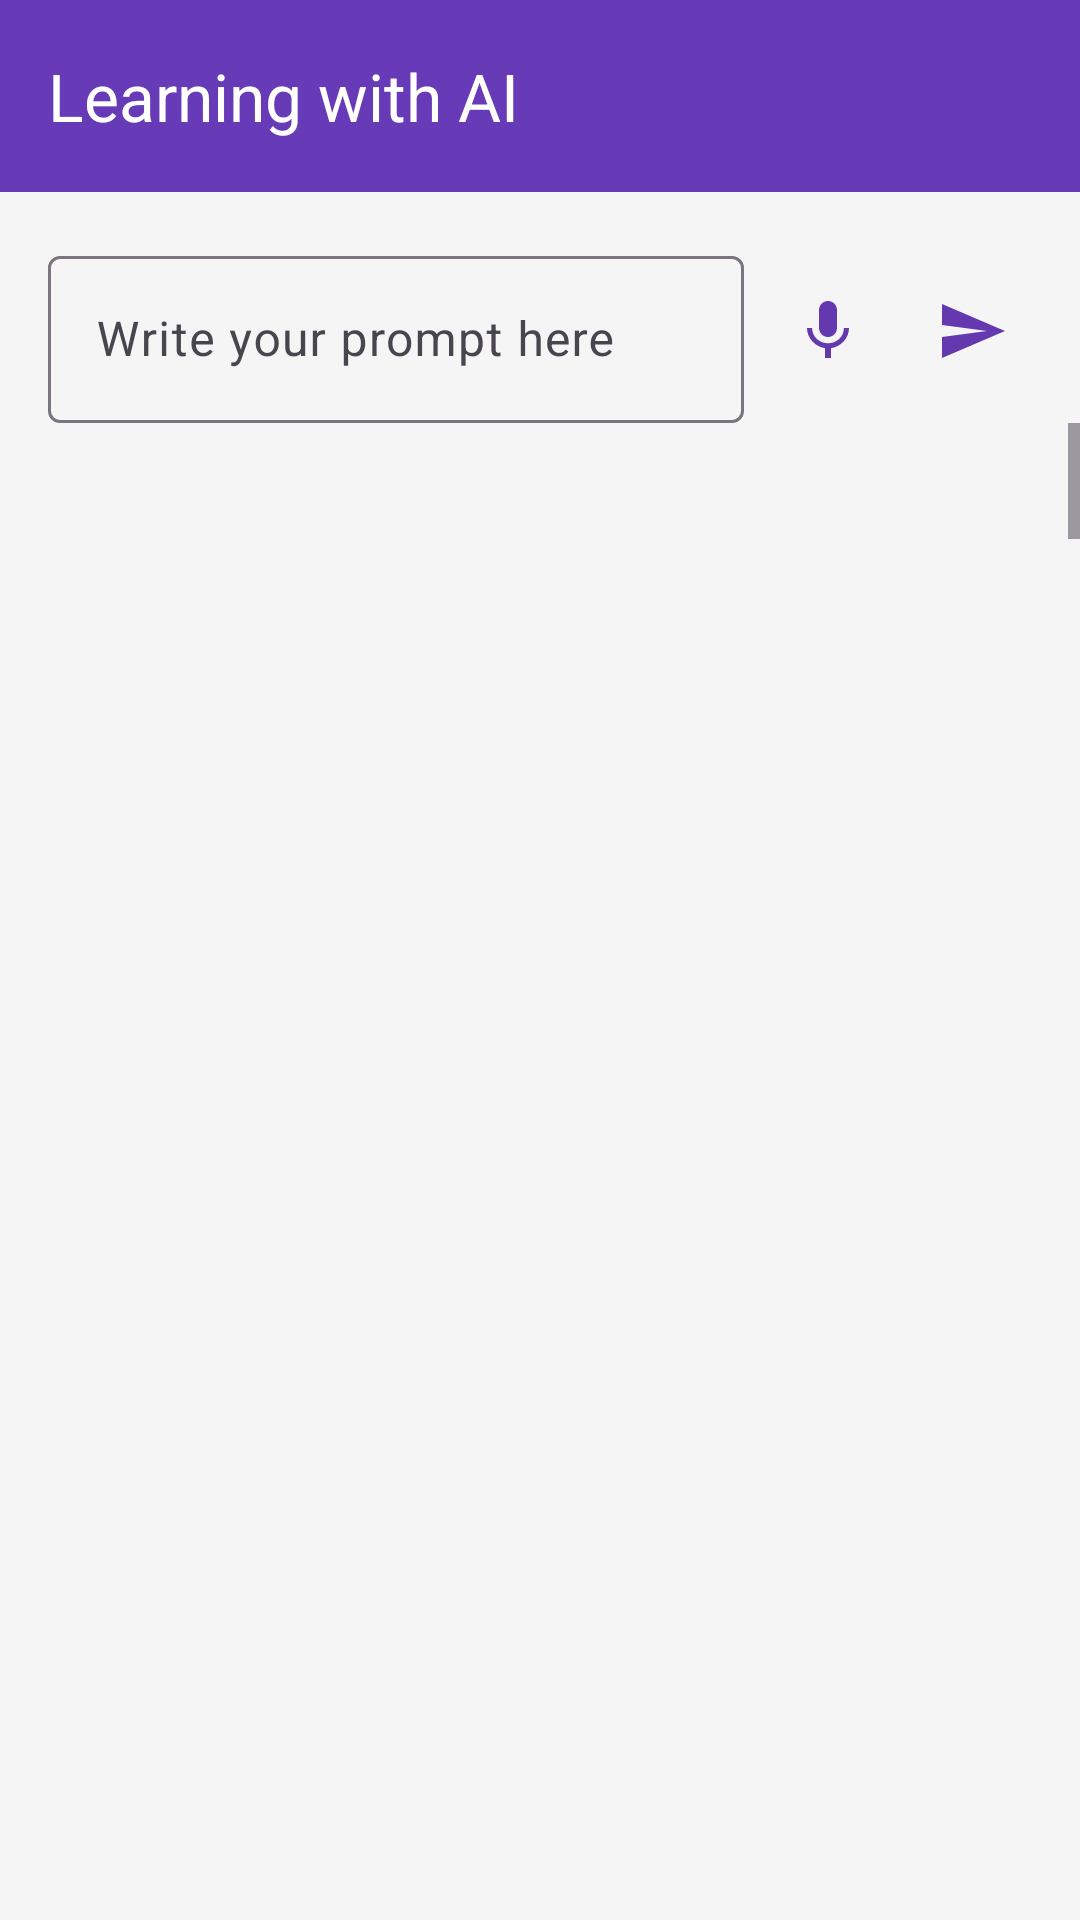

Reconstruct the res/layout file that produces this screen, plus the resources it refers to.
<!-- AndroidManifest.xml: application theme Theme.AyanLMS -->
<!-- res/layout/fragment_learn_with_a_i.xml -->
<?xml version="1.0" encoding="utf-8"?>
<androidx.constraintlayout.widget.ConstraintLayout xmlns:android="http://schemas.android.com/apk/res/android"
    xmlns:app="http://schemas.android.com/apk/res-auto"
    xmlns:tools="http://schemas.android.com/tools"
    android:layout_width="match_parent"
    android:layout_height="match_parent"
    android:background="@color/background"
    tools:context=".fragment.LearnWithAIFragment">

    <com.google.android.material.appbar.MaterialToolbar
        android:id="@+id/materialToolbar"
        android:layout_width="match_parent"
        android:layout_height="wrap_content"
        android:background="?attr/colorPrimary"
        android:minHeight="?attr/actionBarSize"
        android:theme="@style/toolbar_theme"
        app:layout_constraintEnd_toEndOf="parent"
        app:layout_constraintStart_toStartOf="parent"
        app:layout_constraintTop_toTopOf="parent"
        app:navigationIcon="@drawable/outline_arrow_back_24"
        app:title="@string/learning_with_ai"
        app:titleTextColor="@color/white" />


    <LinearLayout
        android:id="@+id/linearLayout"
        android:layout_width="match_parent"
        android:layout_height="wrap_content"
        android:layout_margin="@dimen/margin"
        android:gravity="center"
        android:orientation="horizontal"
        app:layout_constraintEnd_toEndOf="parent"
        app:layout_constraintStart_toStartOf="parent"
        app:layout_constraintTop_toBottomOf="@+id/materialToolbar">

        <com.google.android.material.textfield.TextInputLayout
            android:id="@+id/promptTil"
            android:layout_width="match_parent"
            android:layout_height="wrap_content"
            android:layout_weight="1"
            android:hint="@string/write_your_prompt_here">

            <com.google.android.material.textfield.TextInputEditText
                android:id="@+id/promptET"
                android:layout_width="match_parent"
                android:layout_height="wrap_content"
                android:ems="10"
                android:inputType="textMultiLine" />

        </com.google.android.material.textfield.TextInputLayout>

        <ImageButton
            android:id="@+id/audioButton"
            android:layout_width="wrap_content"
            android:layout_height="wrap_content"
            android:layout_marginStart="@dimen/normal_spacing"
            android:layout_marginEnd="@dimen/normal_spacing"
            android:background="@null"
            android:contentDescription="@string/record"
            android:padding="@dimen/normal_spacing"
            android:src="@drawable/baseline_mic_24" />

        <ImageButton
            android:id="@+id/sendButton"
            android:layout_width="wrap_content"
            android:layout_height="wrap_content"
            android:background="@null"
            android:contentDescription="@string/send"
            android:padding="@dimen/normal_spacing"
            android:src="@drawable/baseline_send_24" />


    </LinearLayout>

    <LinearLayout
        android:layout_width="0dp"
        android:layout_height="0dp"
        android:orientation="vertical"
        app:layout_constraintBottom_toBottomOf="parent"
        app:layout_constraintEnd_toEndOf="parent"
        app:layout_constraintStart_toStartOf="parent"
        app:layout_constraintTop_toBottomOf="@+id/linearLayout">

        <ScrollView
            android:id="@+id/htmlScroller"
            android:layout_width="match_parent"
            android:layout_height="wrap_content"
            android:fillViewport="true"
            android:scrollbars="vertical">

            <TextView
                android:id="@+id/responseTV"
                android:layout_width="match_parent"
                android:layout_height="wrap_content"
                android:layout_margin="@dimen/margin"
                android:scrollbars="vertical"
                android:text=""
                android:textColor="@color/black"
                android:textIsSelectable="true"
                android:textSize="@dimen/text" />
        </ScrollView>

    </LinearLayout>

</androidx.constraintlayout.widget.ConstraintLayout>
<!-- resources referenced by this layout -->
<resources>
  <color name="background">#F5F5F5</color>
  <color name="black">#FF000000</color>
  <color name="white">#FFFFFFFF</color>
  <dimen name="margin">16dp</dimen>
  <dimen name="normal_spacing">8dp</dimen>
  <dimen name="text">14sp</dimen>
  <!-- drawable baseline_mic_24 (drawable) -->
  <vector xmlns:android="http://schemas.android.com/apk/res/android" android:autoMirrored="true" android:height="24dp" android:tint="#6439B0" android:viewportHeight="24" android:viewportWidth="24" android:width="24dp">
        
      <path android:fillColor="@android:color/white" android:pathData="M12,14c1.66,0 2.99,-1.34 2.99,-3L15,5c0,-1.66 -1.34,-3 -3,-3S9,3.34 9,5v6c0,1.66 1.34,3 3,3zM17.3,11c0,3 -2.54,5.1 -5.3,5.1S6.7,14 6.7,11L5,11c0,3.41 2.72,6.23 6,6.72L11,21h2v-3.28c3.28,-0.48 6,-3.3 6,-6.72h-1.7z"/>
      
  </vector>
  <!-- drawable baseline_send_24 (drawable) -->
  <vector xmlns:android="http://schemas.android.com/apk/res/android" android:autoMirrored="true" android:height="24dp" android:tint="#6439B0" android:viewportHeight="24" android:viewportWidth="24" android:width="24dp">
        
      <path android:fillColor="@android:color/white" android:pathData="M2.01,21L23,12 2.01,3 2,10l15,2 -15,2z"/>
      
  </vector>
  <string name="learning_with_ai">Learning with AI</string>
  <string name="record">Record</string>
  <string name="send">Send</string>
  <string name="write_your_prompt_here">Write your prompt here</string>
  <style name="toolbar_theme" parent="ThemeOverlay.MaterialComponents.Toolbar.Primary">
          
          <item name="colorOnPrimary">@color/white</item>
      </style>
  <style name="Theme.AyanLMS" parent="Base.Theme.AyanLMS" />
  <style name="Base.Theme.AyanLMS" parent="Theme.Material3.Light.NoActionBar">
          
           <item name="colorPrimary">@color/primary</item>
           <item name="colorSecondary">@color/secondary</item>
      </style>
  <color name="primary">#673AB7</color>
  <color name="secondary">#BA9D59</color>
</resources>
